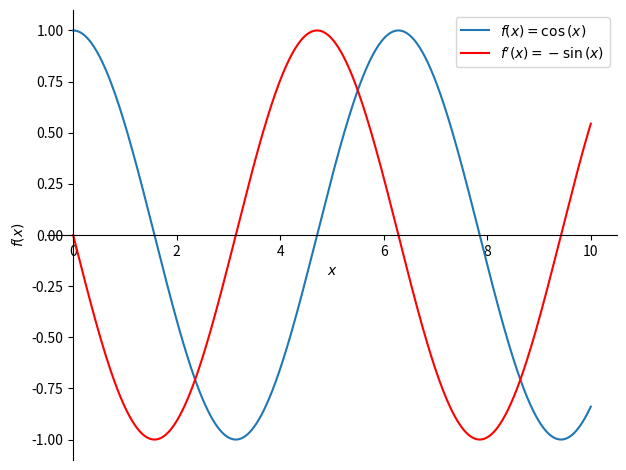

The matplotlib source for this figure:
# DERIVATIVE OF TRIGONOMETRIC FUNCTIONS USING SYMPLOT

# LIBRARIES
import matplotlib.pyplot as plt
import numpy as np
import sympy as sym
import sympy.plotting.plot as symplot

x = sym.symbols('x')

f = sym.cos(x)
df = sym.diff(f)

p = symplot(f,(x,0,10),show=False)
p.extend(symplot(df,(x,0,10),show=False))
p[1].line_color = 'r'
p[0].label = '$f(x) = %s $'%sym.latex(f)
p[1].label = '$f\'(x) = %s$'%sym.latex(df)

p.legend = True
p.show()
